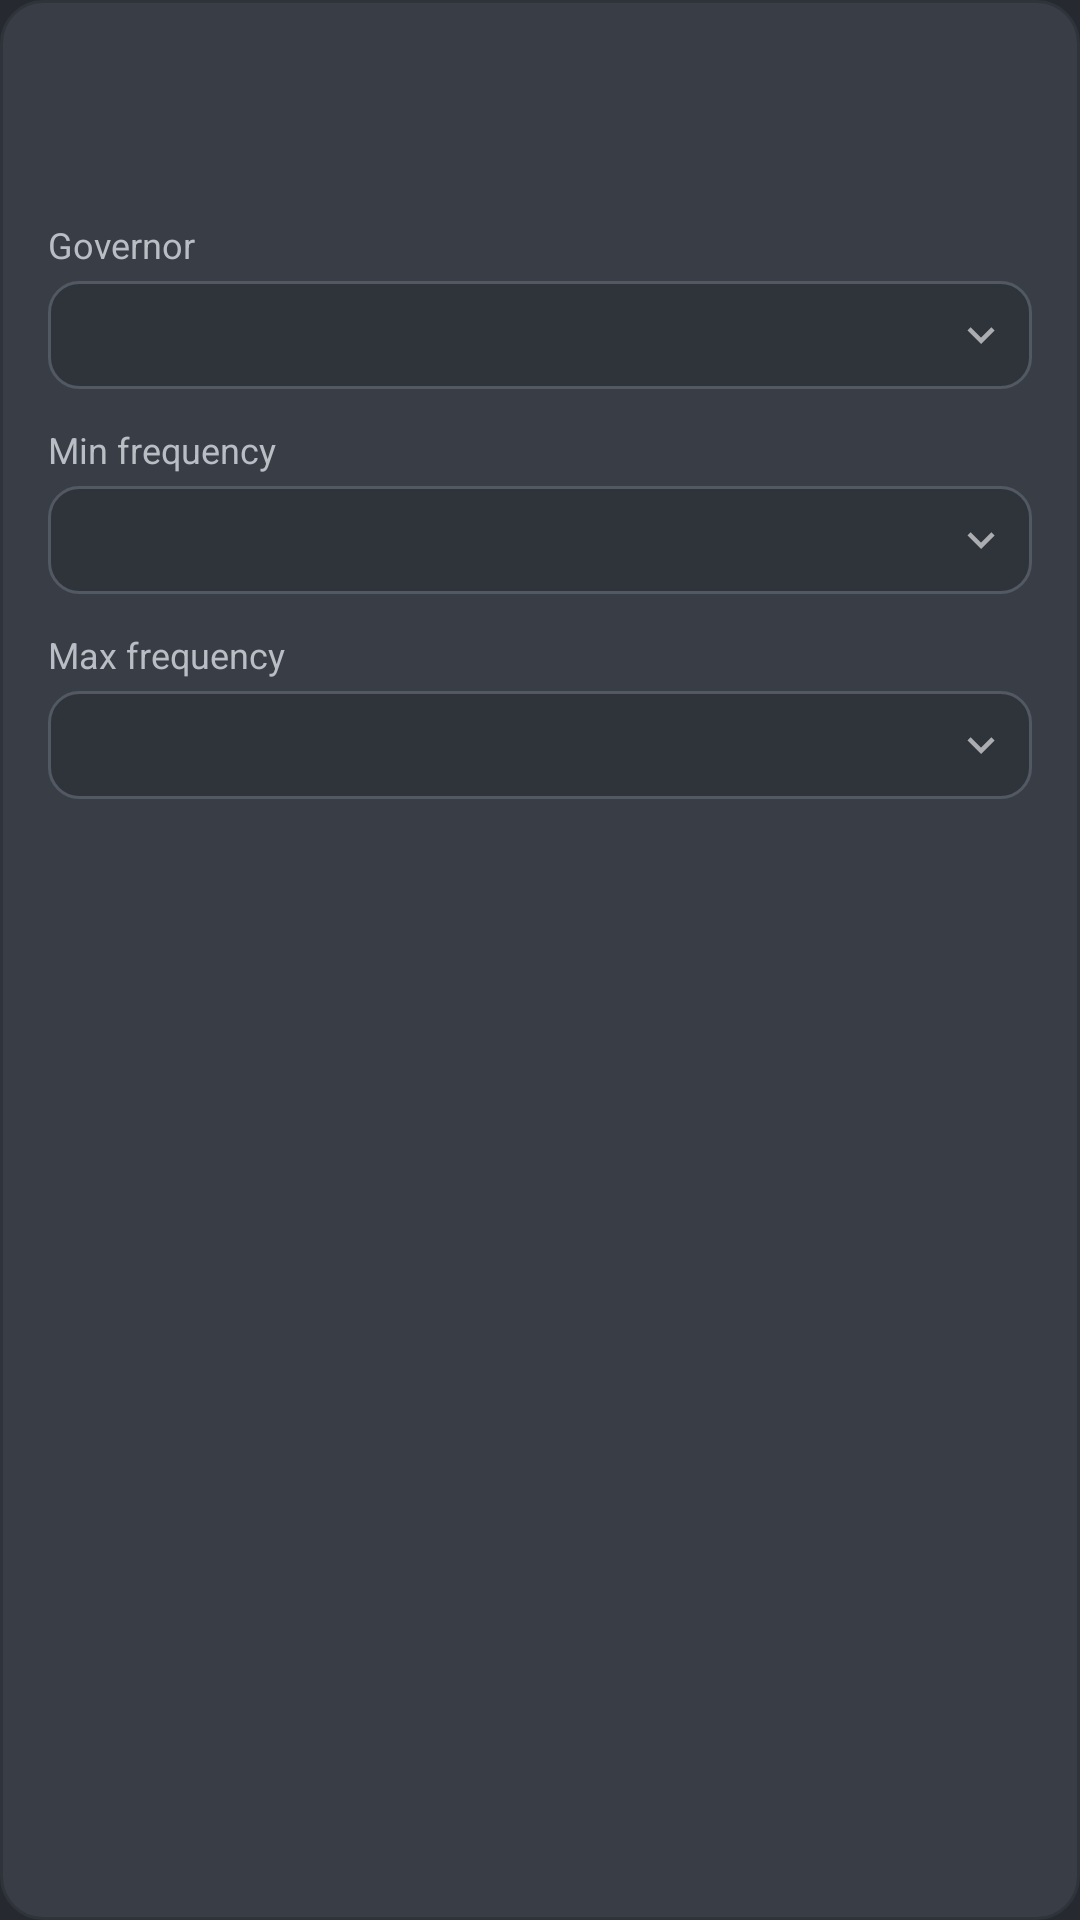

Produce the Android XML layout that renders to this screen, including the resource entries it uses.
<!-- AndroidManifest.xml: application theme Theme.ThermalOverlay -->
<!-- res/layout/view_cluster_control.xml -->
<?xml version="1.0" encoding="utf-8"?>
<LinearLayout xmlns:android="http://schemas.android.com/apk/res/android"
    xmlns:tools="http://schemas.android.com/tools"
    android:layout_width="match_parent"
    android:layout_height="wrap_content"
    android:orientation="vertical"
    android:background="@drawable/bg_card"
    android:padding="16dp"
    android:layout_marginBottom="12dp">

    <TextView
        android:id="@+id/cluster_title"
        android:layout_width="match_parent"
        android:layout_height="wrap_content"
        android:textColor="@color/text_primary"
        android:textSize="16sp"
        android:textStyle="bold"
        android:layout_marginBottom="4dp"
        tools:text="Little (policy0)" />

    <TextView
        android:id="@+id/cluster_current_freq"
        android:layout_width="match_parent"
        android:layout_height="wrap_content"
        android:textColor="@color/accent"
        android:textSize="13sp"
        android:fontFamily="monospace"
        android:layout_marginBottom="14dp"
        tools:text="cur: 1420 MHz" />

    <TextView
        android:layout_width="wrap_content"
        android:layout_height="wrap_content"
        android:text="@string/freq_governor_label"
        android:textColor="@color/text_secondary"
        android:textSize="12sp" />

    <Spinner
        android:id="@+id/spinner_governor"
        android:layout_width="match_parent"
        android:layout_height="36dp"
        android:background="@drawable/bg_spinner"
        android:popupBackground="@drawable/bg_spinner_popup"
        android:layout_marginTop="4dp"
        android:layout_marginBottom="12dp"
        android:paddingStart="12dp"
        android:paddingEnd="32dp" />

    <TextView
        android:layout_width="wrap_content"
        android:layout_height="wrap_content"
        android:text="@string/freq_min_label"
        android:textColor="@color/text_secondary"
        android:textSize="12sp" />

    <Spinner
        android:id="@+id/spinner_min_freq"
        android:layout_width="match_parent"
        android:layout_height="36dp"
        android:background="@drawable/bg_spinner"
        android:popupBackground="@drawable/bg_spinner_popup"
        android:layout_marginTop="4dp"
        android:layout_marginBottom="12dp"
        android:paddingStart="12dp"
        android:paddingEnd="32dp" />

    <TextView
        android:layout_width="wrap_content"
        android:layout_height="wrap_content"
        android:text="@string/freq_max_label"
        android:textColor="@color/text_secondary"
        android:textSize="12sp" />

    <Spinner
        android:id="@+id/spinner_max_freq"
        android:layout_width="match_parent"
        android:layout_height="36dp"
        android:background="@drawable/bg_spinner"
        android:popupBackground="@drawable/bg_spinner_popup"
        android:layout_marginTop="4dp"
        android:paddingStart="12dp"
        android:paddingEnd="32dp" />

</LinearLayout>
<!-- resources referenced by this layout -->
<resources>
  <color name="accent">#3B8CF5</color>
  <color name="text_primary">#ffffff</color>
  <color name="text_secondary">#B9BEC5</color>
  <!-- drawable bg_card (drawable) -->
  <?xml version="1.0" encoding="utf-8"?>
  <shape xmlns:android="http://schemas.android.com/apk/res/android"
      android:shape="rectangle">
      <solid android:color="@color/surface_dark" />
      <stroke android:width="1dp" android:color="@color/card_stroke" />
      <corners android:radius="14dp" />
  </shape>
  <!-- drawable bg_spinner (drawable) -->
  <?xml version="1.0" encoding="utf-8"?>
  <layer-list xmlns:android="http://schemas.android.com/apk/res/android">
      <item>
          <shape android:shape="rectangle">
              <solid android:color="@color/spinner_bg" />
              <stroke android:width="1dp" android:color="@color/spinner_stroke" />
              <corners android:radius="10dp" />
          </shape>
      </item>
      <item
          android:width="18dp"
          android:height="18dp"
          android:gravity="end|center_vertical"
          android:end="8dp"
          android:drawable="@drawable/ic_spinner_arrow" />
  </layer-list>
  <!-- drawable bg_spinner_popup (drawable) -->
  <?xml version="1.0" encoding="utf-8"?>
  <shape xmlns:android="http://schemas.android.com/apk/res/android"
      android:shape="rectangle">
      <solid android:color="@color/popup_bg" />
      <stroke android:width="1dp" android:color="@color/spinner_stroke" />
      <corners android:radius="10dp" />
      <padding
          android:left="0dp"
          android:top="4dp"
          android:right="0dp"
          android:bottom="4dp" />
  </shape>
  <string name="freq_governor_label">Governor</string>
  <string name="freq_max_label">Max frequency</string>
  <string name="freq_min_label">Min frequency</string>
  <style name="Theme.ThermalOverlay" parent="Theme.AppCompat.NoActionBar">
          <item name="android:windowBackground">@color/bg_dark</item>
          <item name="colorAccent">@color/accent</item>
  
          
          <item name="android:statusBarColor">@color/bg_dark</item>
          <item name="android:navigationBarColor">@color/bg_dark</item>
          <item name="android:windowLightStatusBar" tools:targetApi="23">false</item>
          <item name="android:windowLightNavigationBar" tools:targetApi="27">false</item>
          
          <item name="android:navigationBarDividerColor" tools:targetApi="28">@color/bg_dark</item>
          
          <item name="android:enforceNavigationBarContrast" tools:targetApi="29">false</item>
          <item name="android:enforceStatusBarContrast" tools:targetApi="29">false</item>
  
          
          <item name="dropDownListViewStyle">@style/Widget.ThermalOverlay.DropDownList</item>
      </style>
  <color name="surface_dark">#393E46</color>
  <color name="card_stroke">#2F343B</color>
  <color name="spinner_bg">#2F343B</color>
  <color name="spinner_stroke">#525963</color>
  <!-- drawable ic_spinner_arrow (drawable) -->
  <?xml version="1.0" encoding="utf-8"?>
  <vector xmlns:android="http://schemas.android.com/apk/res/android"
      android:width="24dp"
      android:height="24dp"
      android:viewportWidth="24"
      android:viewportHeight="24">
      <path
          android:fillColor="#99ffffff"
          android:pathData="M7.41,8.59L12,13.17l4.59,-4.58L18,10l-6,6 -6,-6z" />
  </vector>
  <color name="popup_bg">#444A53</color>
  <color name="bg_dark">#262A30</color>
  <style name="Widget.ThermalOverlay.DropDownList" parent="Widget.AppCompat.ListView.DropDown">
          <item name="android:listSelector">@android:color/transparent</item>
          <item name="android:divider">@null</item>
          <item name="android:dividerHeight">0dp</item>
      </style>
</resources>
